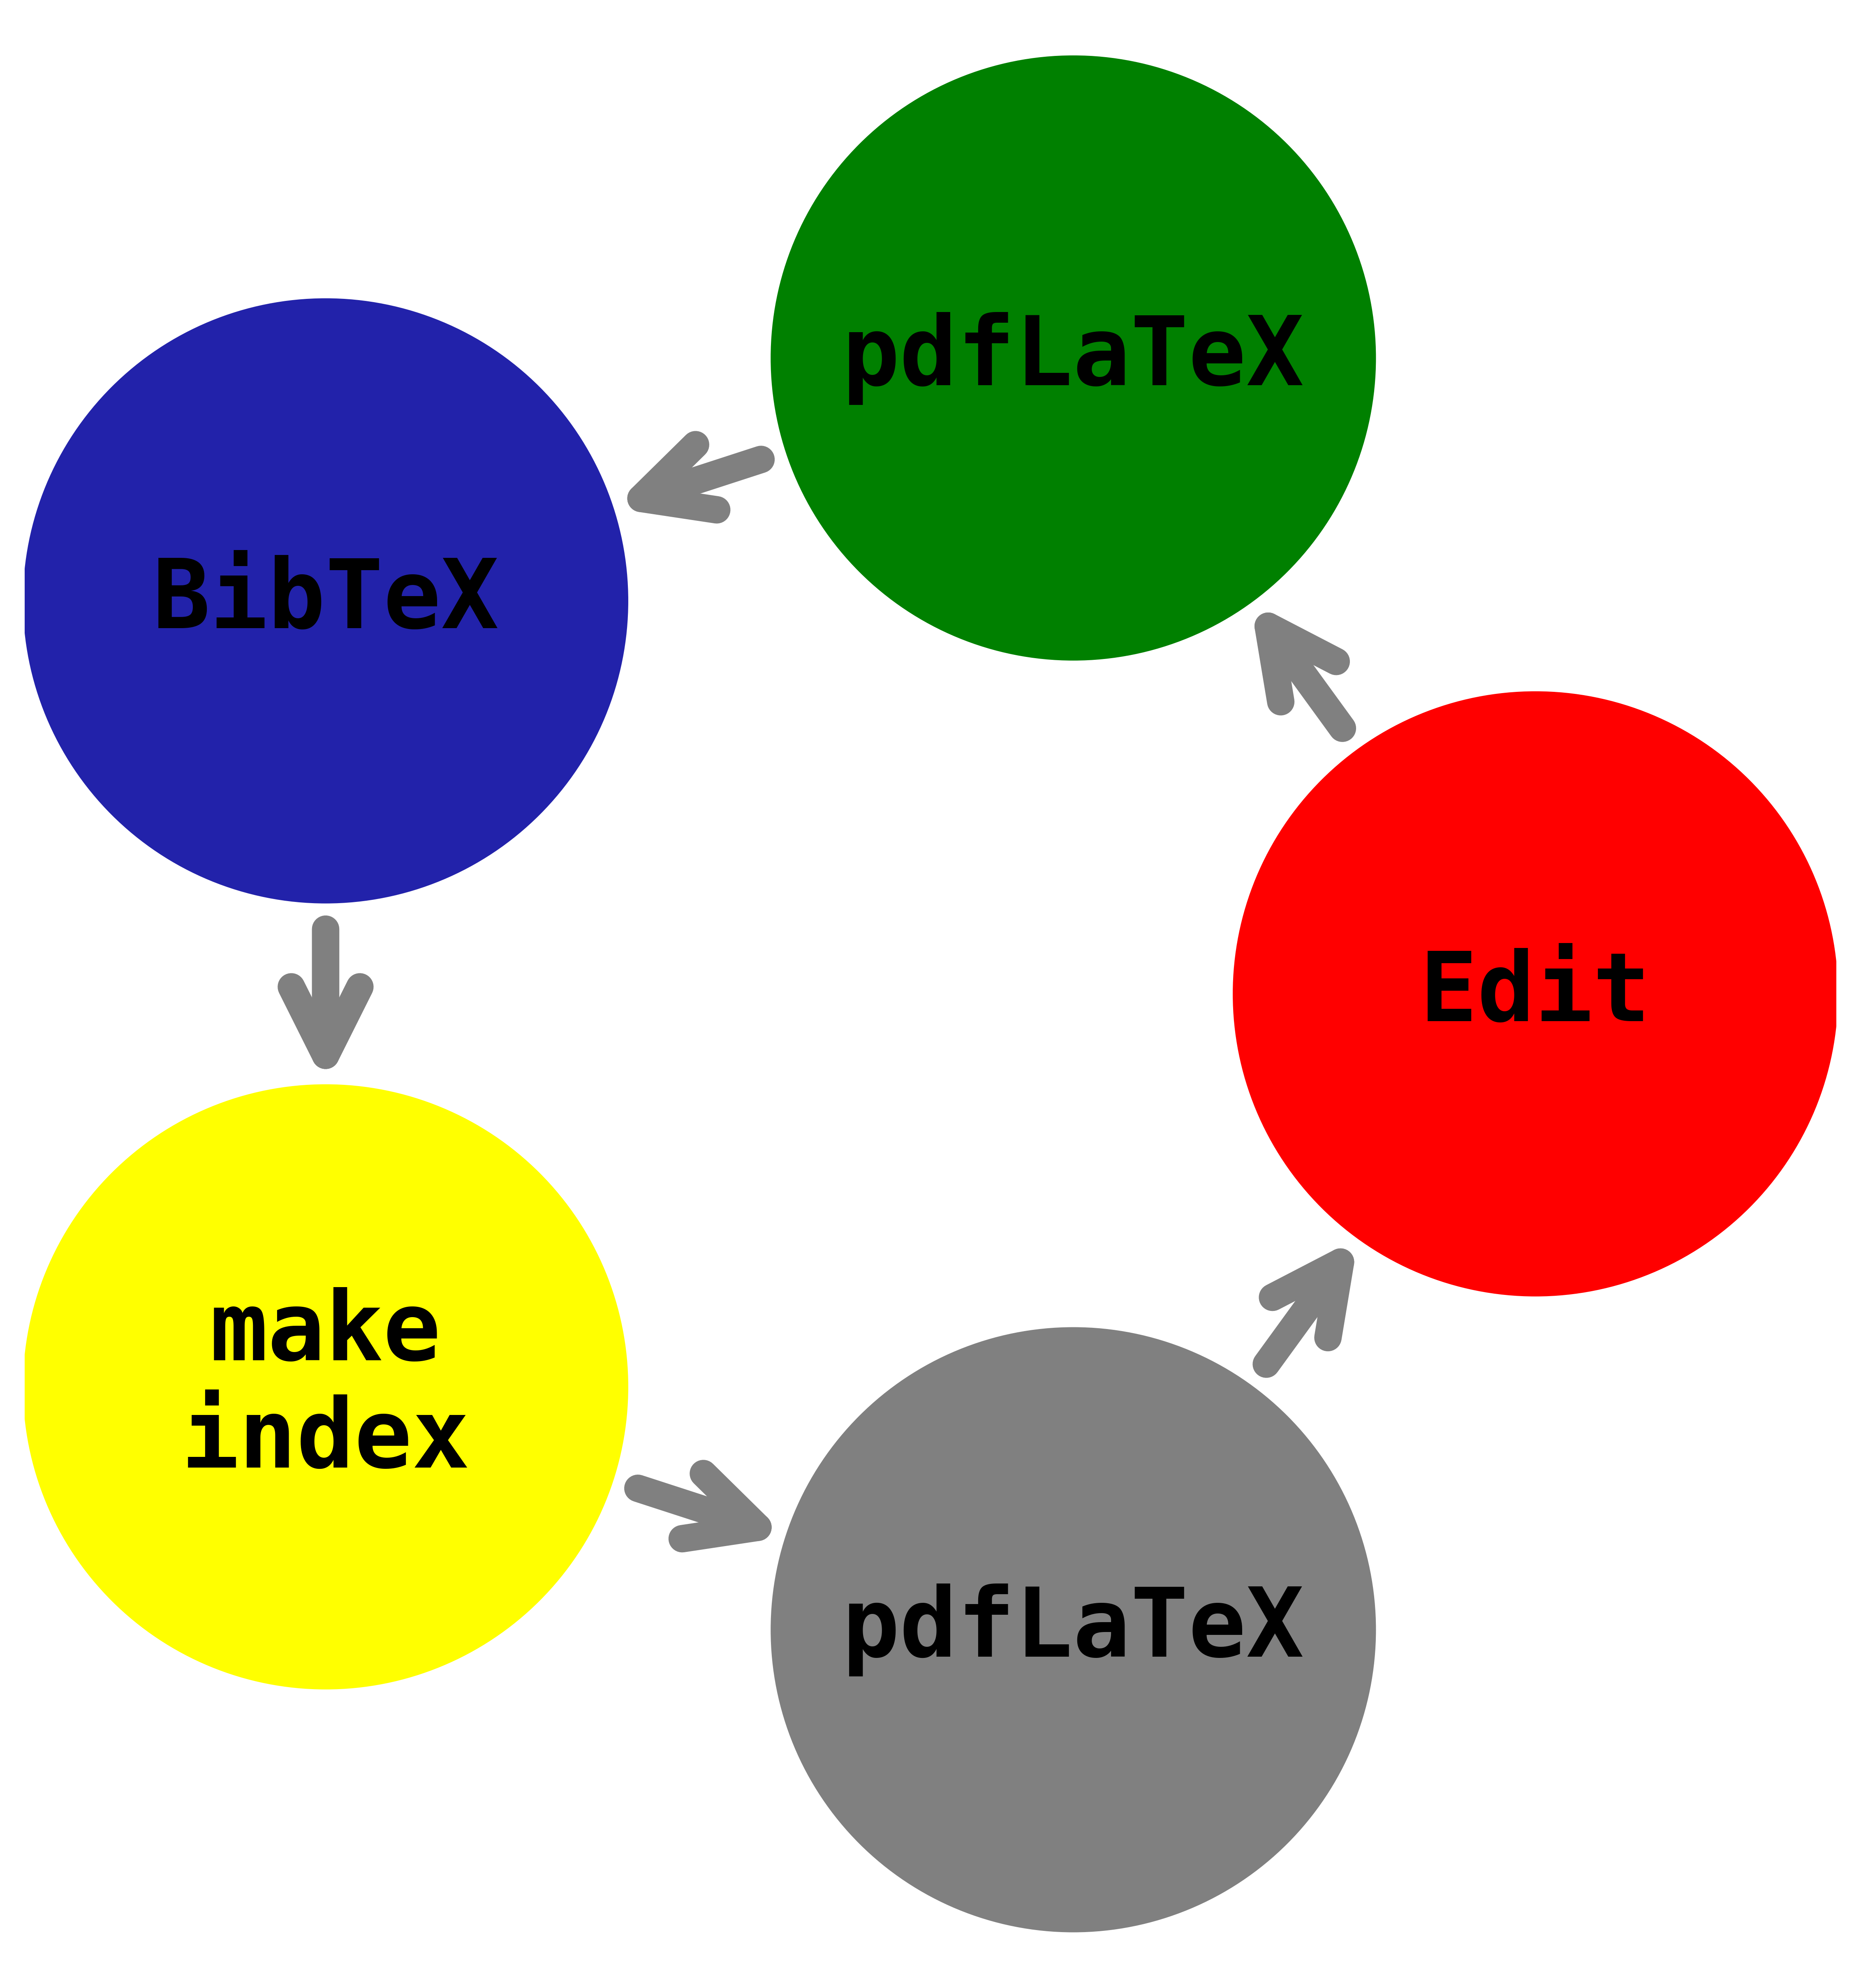

Generate this figure with Python:
#!/usr/bin/python3

import matplotlib.pyplot as plt
from matplotlib.patches import Arrow, Circle
import numpy as np



def circular_diagram1(  labels = ["Edit", "pdfLaTeX", "BibTeX", "make\nindex", "pdfLaTeX"],
                        colors = ["red", "green", "#2222AA", "yellow", "gray"], # plt.cm.tab10.colors
                        element_alpha   = 1.0, 
                        element_radius  = 0.045, 
                        proccess_radius = 0.100, 
                        text_fontsize = 28, 
                        text_weight = 'bold', 
                        text_color = "black", 
                        text_fontfamily = 'monospace', # {FONTNAME, 'serif', 
                                                       # 'sans-serif', 'cursive', 
                                                       # 'fantasy', 'monospace'}
                        arrow_color = "gray",  # arrow color
                        arrow_thick = 8,       # arrow line thickness
                        arrow_scale = 20,      # arrow head scale
                        output_filepath = "circular_diagram1.pdf"
                    ):
    
    fig, ax = plt.subplots(figsize=(8, 8))
    ax.set_aspect('equal', adjustable='box')
    plt.axis('off')


    # Drawing each "Labeled Node"
    L = len(labels)
    angles = np.linspace(0, 2*np.pi, L, endpoint=False)
    for i, (label, color) in enumerate(zip(labels, colors)):
        
        # center of element circle in each "Labeled Node"
        x = proccess_radius * np.cos(angles[i])
        y = proccess_radius * np.sin(angles[i])
        
        # add circle that represents a "Labeled Node"
        circle = Circle((x, y), 
                        element_radius,       # circle radius
                        edgecolor=color,      # circle edge color
                        facecolor=color,      # circle face color
                        alpha=element_alpha)
        ax.add_patch(circle)
        
        # add text inside of "Labeled Node"
        ax.text(x, y, 
                label, 
                ha='center', 
                va='center', 
                fontfamily=text_fontfamily,
                fontsize=text_fontsize, 
                weight=text_weight, 
                color=text_color)
        
        # arrow between a couple of Labeled Nodes
        next_i = (i + 1) % L
        x_end = proccess_radius * np.cos(angles[next_i])
        y_end = proccess_radius * np.sin(angles[next_i])
        
        # Start and end of arrows
        start_x = x + (x_end - x) * element_radius / np.hypot(x_end - x, y_end - y)
        start_y = y + (y_end - y) * element_radius / np.hypot(x_end - x, y_end - y)
        end_x = x_end - (x_end - x) * element_radius / np.hypot(x_end - x, y_end - y)
        end_y = y_end - (y_end - y) * element_radius / np.hypot(x_end - x, y_end - y)
        
        # add arrow
        ax.annotate("",
            xy=(end_x, end_y),          # arrow end point
            xytext=(start_x, start_y),  # arrow initial point
            arrowprops=dict(
                arrowstyle="->,head_length=1,head_width=0.5",  # head size 
                color=arrow_color,
                lw=arrow_thick,            # arrow thickness
                shrinkA=arrow_thick,       # Afastamento do ponto inicial
                shrinkB=0,                 # Afastamento do ponto final
                mutation_scale=arrow_scale # head size scale
            )
        )


    R = element_radius + proccess_radius

    if L % 2 == 0:
        plt.xlim(-R, R)
        plt.ylim(-R, R)
    else:
        alpha = np.pi/L
        plt.xlim(-proccess_radius*np.cos(alpha)-element_radius, R)
        plt.ylim(-R, R)
        
    plt.tight_layout(pad=0.5)  
    plt.savefig(output_filepath, bbox_inches='tight', pad_inches=0.1, dpi=600, transparent=True)

if __name__ == '__main__':
    # Configurações
    circular_diagram1(output_filepath = "circular_diagram1.png")
    
